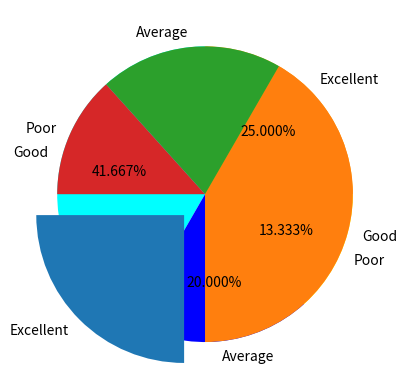

Write the Python code that produced this figure.
from matplotlib import pyplot as plt
student_performance=["Excellent","Good","Average","Poor"]
student_values=[15,25,12,8]
plt.pie(student_values,labels=student_performance,colors=['orange','cyan','blue','yellow','pink'],autopct="%2.3f%%")
plt.show()

#by default the graph starts from the 0 deg angle
#but if we want to change the starting angle
#we can use startangle as an argument to the pie function
plt.pie(student_values,labels=student_performance,startangle=180,explode=[0.2,0.0,0.0,0.0])
plt.show()
